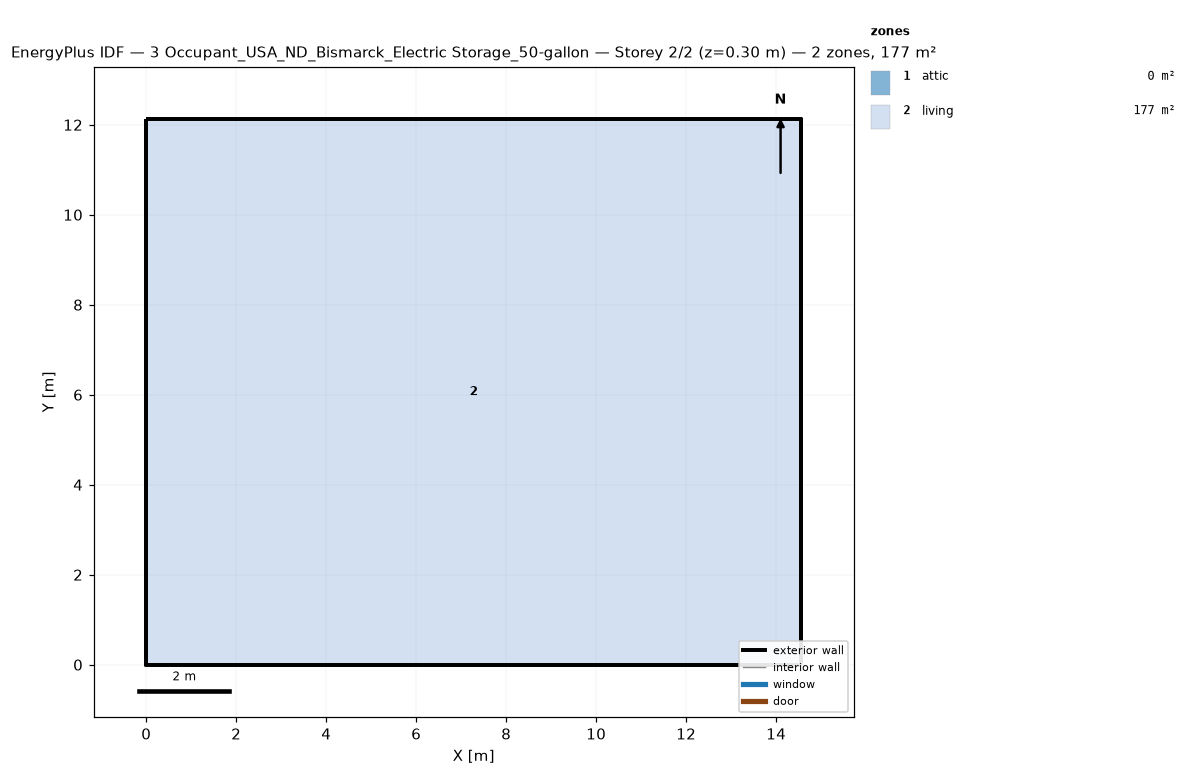
=== STOREY PLAN SPEC (per zone: floor XY polygon, exterior-wall plan segments, windows/doors) ===
zone 1: attic  (0.0 m²)
  exterior wall: (14.55, 0.00) – (14.55, 12.13) – (14.55, 6.06)  [18.2 m]
  exterior wall: (0.00, 12.13) – (0.00, 0.00) – (0.00, 6.06)  [18.2 m]
zone 2: living  (176.5 m²)
  floor: (0.00, 0.00) (0.00, 12.13) (14.55, 12.13) (14.55, 0.00)
  exterior wall: (0.00, 0.00) – (14.55, 0.00)  [14.6 m]
  exterior wall: (14.55, 0.00) – (14.55, 12.13)  [12.1 m]
  exterior wall: (14.55, 12.13) – (0.00, 12.13)  [14.6 m]
  exterior wall: (0.00, 12.13) – (0.00, 0.00)  [12.1 m]

=== DERIVED (storey summary) ===
Building: 3 Occupant_USA_ND_Bismarck_Electric Storage_50-gallon
Storey: 2 of 2  (floor level z = 0.30 m)
Storey gross floor area: 176.5 m²
Zones on this storey: 2
  - attic: floor 0.0 m²; exterior wall 36.4 m (24.5 m²); WWR 0.0%
  - living: floor 176.5 m²; exterior wall 53.4 m (146.4 m²); WWR 0.0%
Zone adjacency: (none detected)